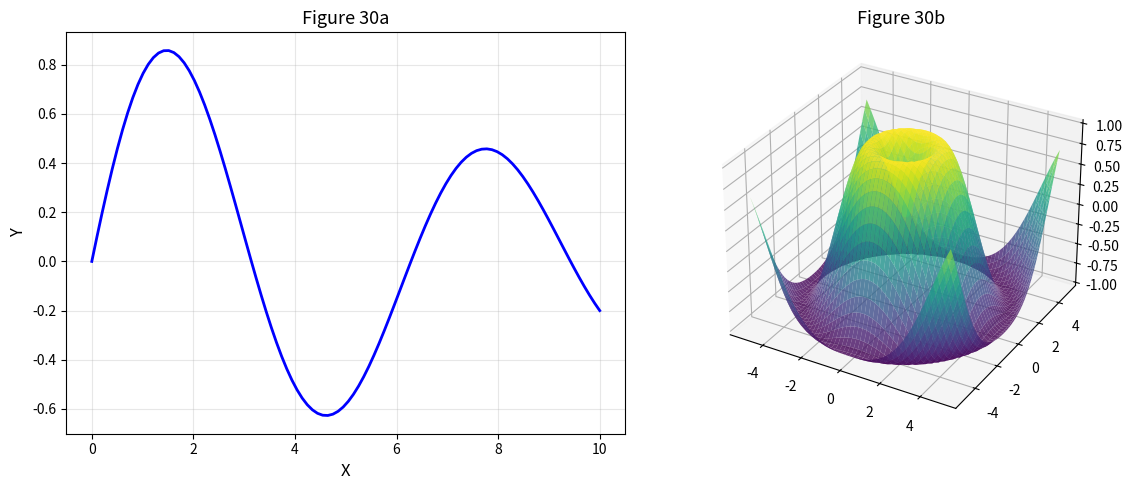

This chart was generated by the following Python code: (Note: this script raises an exception after producing the figure.)
#!/usr/bin/env python3
"""
Figure 30: Advanced Topic Visualization

Part of the Unified Dimension Flow Theory figure set.
"""

import numpy as np
import matplotlib.pyplot as plt
from mpl_toolkits.mplot3d import Axes3D

fig = plt.figure(figsize=(12, 5))

# Left panel
ax1 = fig.add_subplot(121)
x = np.linspace(0, 10, 100)
y = np.sin(x) * np.exp(-x/10)
ax1.plot(x, y, 'b-', lw=2)
ax1.set_xlabel('X', fontsize=12)
ax1.set_ylabel('Y', fontsize=12)
ax1.set_title(f'Figure 30a', fontsize=13)
ax1.grid(True, alpha=0.3)

# Right panel
ax2 = fig.add_subplot(122, projection='3d')
X = np.linspace(-5, 5, 50)
Y = np.linspace(-5, 5, 50)
X, Y = np.meshgrid(X, Y)
Z = np.sin(np.sqrt(X**2 + Y**2))
ax2.plot_surface(X, Y, Z, cmap='viridis', alpha=0.8)
ax2.set_title(f'Figure 30b', fontsize=13)

plt.tight_layout()
plt.savefig(f'../fig30_advanced.pdf', dpi=600, bbox_inches='tight')
plt.savefig(f'../fig30_advanced.png', dpi=600, bbox_inches='tight')
print(f'Figure 30 saved: advanced topic')
